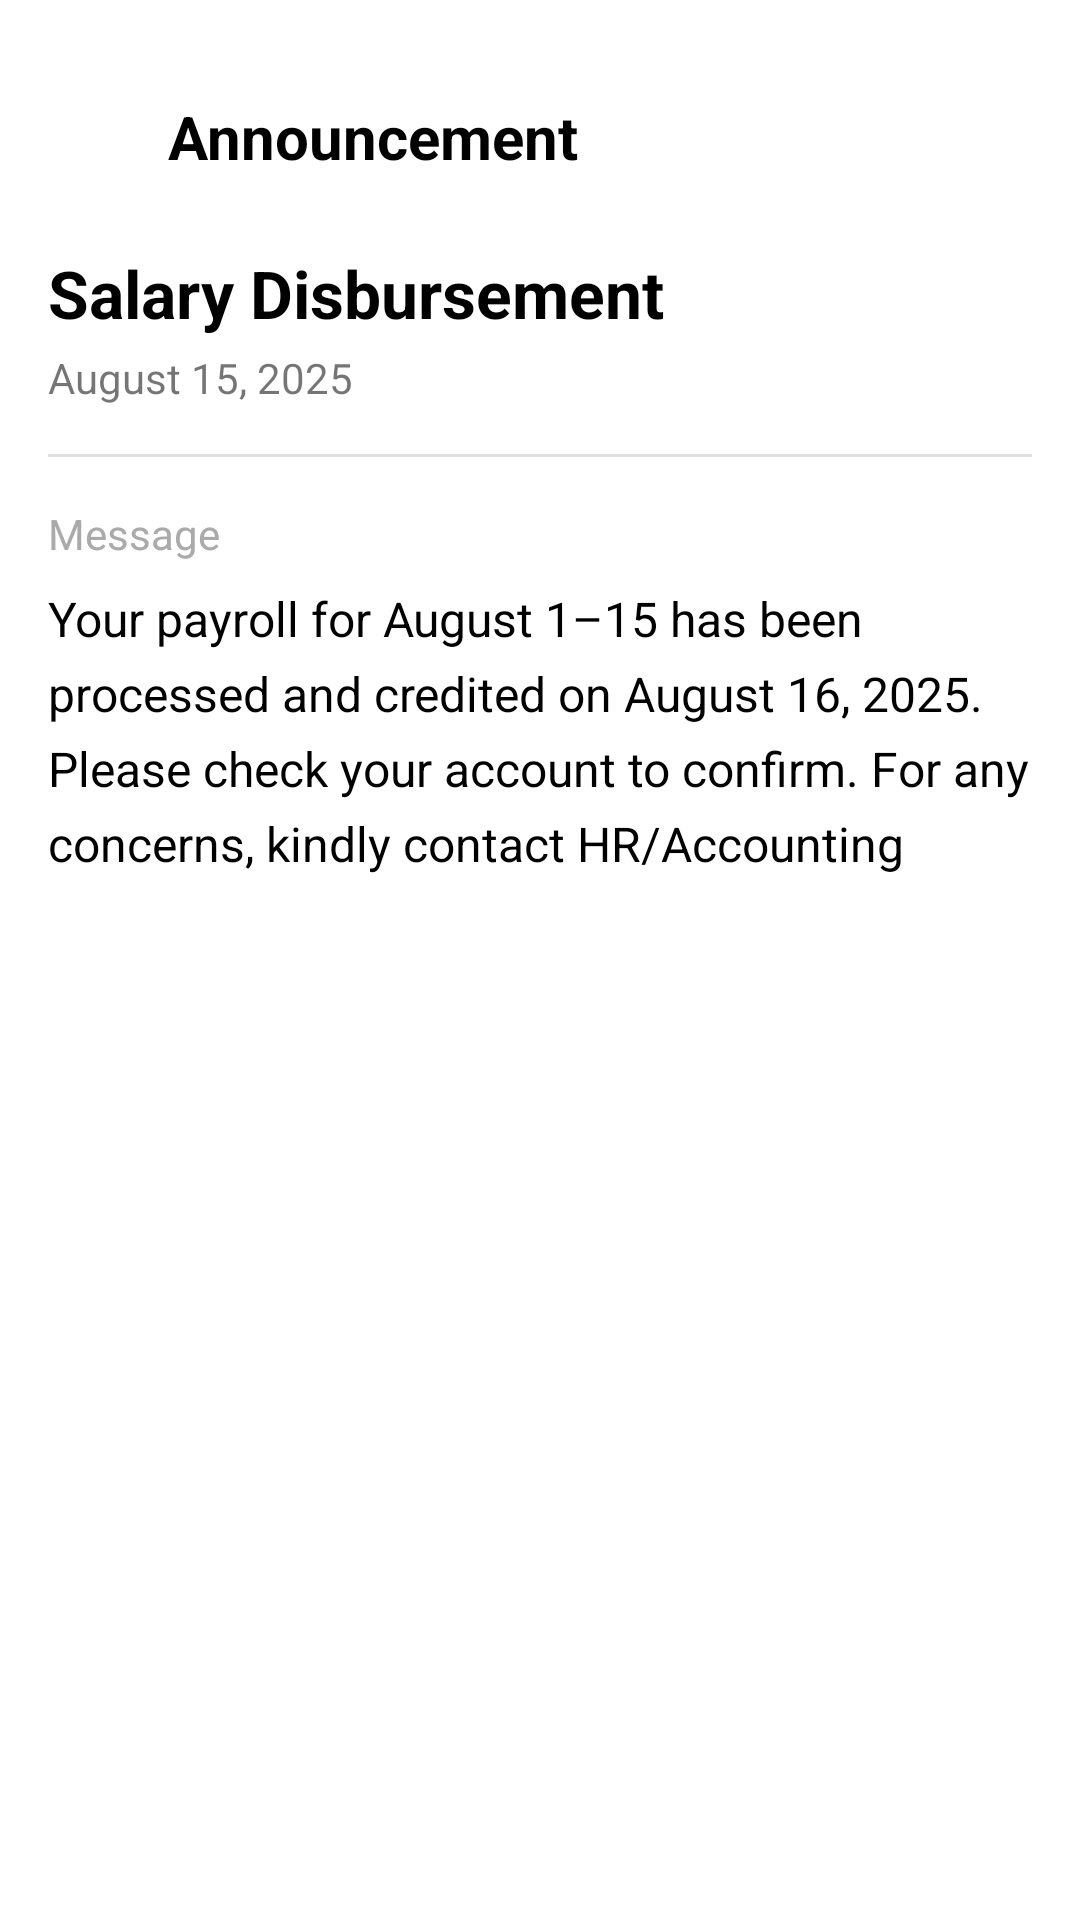

Reconstruct the res/layout file that produces this screen, plus the resources it refers to.
<!-- AndroidManifest.xml: application theme Theme.AutoPayrollMobile -->
<!-- res/layout/fragment_announcement_details.xml -->
<?xml version="1.0" encoding="utf-8"?>
<LinearLayout xmlns:android="http://schemas.android.com/apk/res/android"
    xmlns:app="http://schemas.android.com/apk/res-auto"
    android:layout_width="match_parent"
    android:layout_height="match_parent"
    android:background="#FFFFFF"
    android:orientation="vertical"
    android:padding="16dp">

    <LinearLayout
        android:layout_width="match_parent"
        android:layout_height="wrap_content"
        android:gravity="center_vertical"
        android:layout_marginTop="16dp"
        android:orientation="horizontal">
        <ImageView
            android:id="@+id/backButton"
            android:layout_width="24dp"
            android:layout_height="24dp"
            android:src="@drawable/ic_back_arrow"
            app:tint="@android:color/black" />
        <TextView
            android:layout_width="wrap_content"
            android:layout_height="wrap_content"
            android:layout_marginStart="16dp"
            android:text="Announcement"
            android:textColor="@android:color/black"
            android:textSize="20sp"
            android:textStyle="bold" />
    </LinearLayout>

    <TextView
        android:id="@+id/detailTitle"
        android:layout_width="wrap_content"
        android:layout_height="wrap_content"
        android:layout_marginTop="24dp"
        android:text="Salary Disbursement"
        android:textColor="@android:color/black"
        android:textSize="22sp"
        android:textStyle="bold" />

    <TextView
        android:id="@+id/detailDate"
        android:layout_width="wrap_content"
        android:layout_height="wrap_content"
        android:layout_marginTop="4dp"
        android:text="August 15, 2025"
        android:textSize="14sp" />

    <View
        android:layout_width="match_parent"
        android:layout_height="1dp"
        android:layout_marginTop="16dp"
        android:background="#E0E0E0" />

    <TextView
        android:layout_width="wrap_content"
        android:layout_height="wrap_content"
        android:layout_marginTop="16dp"
        android:text="Message"
        android:textColor="@android:color/darker_gray"
        android:textSize="14sp" />

    <TextView
        android:id="@+id/detailMessage"
        android:layout_width="match_parent"
        android:layout_height="wrap_content"
        android:layout_marginTop="8dp"
        android:lineSpacingExtra="6dp"
        android:text="Your payroll for August 1–15 has been processed and credited on August 16, 2025. Please check your account to confirm. For any concerns, kindly contact HR/Accounting"
        android:textColor="@android:color/black"
        android:textSize="16sp" />
</LinearLayout>
<!-- resources referenced by this layout -->
<resources>
  <style name="Theme.AutoPayrollMobile" parent="Theme.MaterialComponents.Light.NoActionBar">
          
          <item name="colorPrimary">@color/yellow_buttons</item>
          <item name="colorPrimaryVariant">@color/deep_indigo_bottom_nav</item> 
          <item name="colorOnPrimary">@color/text_primary</item> 
  
          
          <item name="colorSecondary">@color/active</item>
          <item name="colorSecondaryVariant">@color/active</item> 
          <item name="colorOnSecondary">@color/background</item> 
  
          
          <item name="android:colorBackground">@color/background</item>     
          <item name="colorSurface">@color/card_surface</item>           
  
          
          <item name="colorOnBackground">@color/text_primary</item>       
          <item name="colorOnSurface">@color/text_primary</item>        
  
          
          <item name="colorError">@color/red</item>
          <item name="colorOnError">@color/background</item>             
  
          
          <item name="android:statusBarColor" tools:targetApi="l">?attr/colorPrimaryVariant</item>
          
          
  
          
          <item name="android:textColorPrimary">@color/text_primary</item>
          <item name="android:textColorSecondary">@color/text_secondary</item>
          <item name="android:textColorHint">@color/muted_color_text</item>
  
          
          <item name="materialButtonStyle">@style/Widget.App.Button</item>
      </style>
  <color name="yellow_buttons">#FFD858</color>
  <color name="deep_indigo_bottom_nav">#0B132B</color>
  <color name="text_primary">#1F2937</color>
  <color name="active">#3CBF6C</color>
  <color name="background">#FDFCF9</color>
  <color name="card_surface">#F6F5F2</color>
  <color name="red">#B82020</color>
  <color name="text_secondary">#4B5563</color>
  <color name="muted_color_text">#9CA3AF</color>
  <style name="Widget.App.Button" parent="Widget.MaterialComponents.Button">
          <item name="backgroundTint">@color/yellow_buttons</item>
          <item name="android:textColor">@color/text_primary</item>
          <item name="rippleColor">@color/card_inner_surface</item> 
      </style>
  <color name="card_inner_surface">#D7D5CE</color>
</resources>
